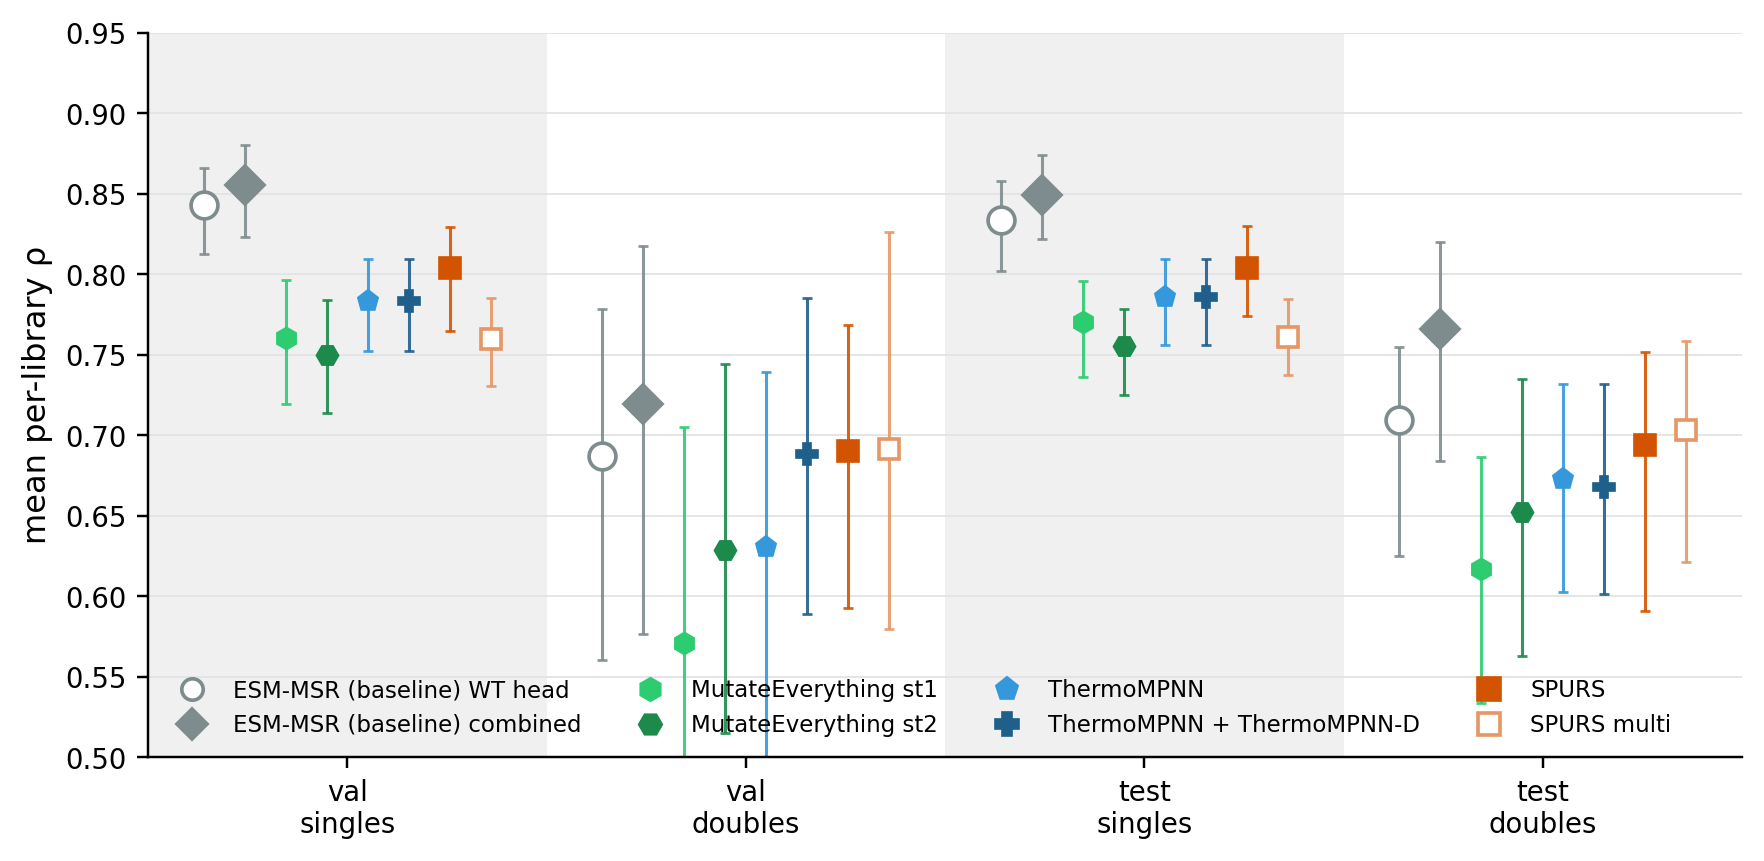

The file beside this chart, header and first rows:
dataset, subset, model, rho, lo, hi, n, n_libraries
tsuboyama_capped_val, singles, msr:comb, 0.8552, 0.8228, 0.8800, 26410, 23
tsuboyama_capped_val, singles, msr:wt, 0.8429, 0.8124, 0.8659, 26410, 23
tsuboyama_capped_val, singles, msrdev:comb, 0.8530, 0.8173, 0.8771, 26410, 23
tsuboyama_capped_val, singles, msrdev:wt, 0.8388, 0.8012, 0.8628, 26410, 23
tsuboyama_capped_val, singles, me1, 0.7602, 0.7192, 0.7963, 26410, 23
tsuboyama_capped_val, singles, me2, 0.7499, 0.7136, 0.7837, 26410, 23
tsuboyama_capped_val, singles, tmpnn, 0.7835, 0.7523, 0.8091, 26410, 23
tsuboyama_capped_val, singles, tmpnnd, 0.7835, 0.7523, 0.8091, 26410, 23
tsuboyama_capped_val, singles, spurs, 0.8037, 0.7645, 0.8296, 26410, 23
tsuboyama_capped_val, singles, spursm, 0.7595, 0.7307, 0.7854, 26410, 23
tsuboyama_capped_val, singles, esm3dg, 0.8041, 0.7646, 0.8395, 26410, 23
tsuboyama_capped_val, singles, rosetta, 0.6702, 0.6426, 0.6952, 26410, 23
tsuboyama_capped_val, singles, ifum_esmfold, 0.7041, 0.6559, 0.7492, 26410, 23
tsuboyama_capped_val, singles, ifum_wt, 0.6555, 0.5975, 0.7086, 26410, 23
tsuboyama_capped_val, singles, esmtherm, 0.6924, 0.6252, 0.7571, 26410, 23
tsuboyama_capped_val, singles, ddgemb, 0.4961, 0.3891, 0.5652, 26410, 23
tsuboyama_capped_val, singles, geoddg, 0.5737, 0.5015, 0.6291, 26410, 23
tsuboyama_capped_val, singles, prosst, 0.5805, 0.5297, 0.6155, 26410, 23
tsuboyama_capped_val, singles, pmpnn, 0.5498, 0.4861, 0.5976, 26410, 23
tsuboyama_capped_val, singles, msrrel@0:comb, 0.5545, 0.4932, 0.5983, 26410, 23
tsuboyama_capped_val, doubles, msr:comb, 0.7197, 0.5763, 0.8175, 8547, 9
tsuboyama_capped_val, doubles, msr:wt, 0.6874, 0.5605, 0.7786, 8547, 9
tsuboyama_capped_val, doubles, msrdev:comb, 0.7268, 0.6136, 0.8169, 8547, 9
tsuboyama_capped_val, doubles, msrdev:wt, 0.6935, 0.5748, 0.7709, 8547, 9
tsuboyama_capped_val, doubles, me1, 0.5709, 0.4330, 0.7051, 8547, 9
tsuboyama_capped_val, doubles, me2, 0.6290, 0.5149, 0.7443, 8547, 9
tsuboyama_capped_val, doubles, tmpnn, 0.6304, 0.4948, 0.7395, 8547, 9
tsuboyama_capped_val, doubles, tmpnnd, 0.6882, 0.5889, 0.7849, 8547, 9
tsuboyama_capped_val, doubles, spurs, 0.6902, 0.5926, 0.7682, 8547, 9
tsuboyama_capped_val, doubles, spursm, 0.6917, 0.5798, 0.8264, 8547, 9
tsuboyama_capped_val, doubles, esm3dg, 0.6898, 0.5016, 0.7993, 8547, 9
tsuboyama_capped_val, doubles, rosetta, 0.5436, 0.4122, 0.6532, 8547, 9
tsuboyama_capped_val, doubles, ifum_esmfold, 0.6826, 0.5621, 0.7577, 8547, 9
tsuboyama_capped_val, doubles, ifum_wt, 0.6800, 0.5356, 0.7695, 8547, 9
tsuboyama_capped_val, doubles, esmtherm, 0.8888, 0.8386, 0.9184, 8547, 9
tsuboyama_capped_val, doubles, ddgemb, 0.3073, 0.1327, 0.4708, 8547, 9
tsuboyama_capped_val, doubles, geoddg, 0.4844, 0.3328, 0.6008, 8547, 9
tsuboyama_capped_val, doubles, prosst, 0.4428, 0.3376, 0.5311, 8547, 9
tsuboyama_capped_val, doubles, pmpnn, 0.3106, 0.1765, 0.3993, 8547, 9
tsuboyama_capped_val, doubles, msrrel@0:comb, 0.3069, 0.1384, 0.4287, 8547, 9
tsuboyama_capped_test, singles, msr:comb, 0.8494, 0.8217, 0.8740, 35421, 33
tsuboyama_capped_test, singles, msr:wt, 0.8339, 0.8019, 0.8580, 35421, 33
tsuboyama_capped_test, singles, msrdev:comb, 0.8493, 0.8215, 0.8744, 35421, 33
tsuboyama_capped_test, singles, msrdev:wt, 0.8326, 0.7995, 0.8606, 35421, 33
tsuboyama_capped_test, singles, me1, 0.7706, 0.7361, 0.7956, 35421, 33
tsuboyama_capped_test, singles, me2, 0.7557, 0.7249, 0.7783, 35421, 33
tsuboyama_capped_test, singles, tmpnn, 0.7859, 0.7561, 0.8094, 35421, 33
tsuboyama_capped_test, singles, tmpnnd, 0.7859, 0.7561, 0.8094, 35421, 33
tsuboyama_capped_test, singles, spurs, 0.8041, 0.7739, 0.8300, 35421, 33
tsuboyama_capped_test, singles, spursm, 0.7611, 0.7376, 0.7844, 35421, 33
tsuboyama_capped_test, singles, esm3dg, 0.8142, 0.7904, 0.8379, 35421, 33
tsuboyama_capped_test, singles, rosetta, 0.6594, 0.6363, 0.6839, 35421, 33
tsuboyama_capped_test, singles, ifum_esmfold, 0.7300, 0.6975, 0.7682, 35421, 33
tsuboyama_capped_test, singles, ifum_wt, 0.6883, 0.6442, 0.7273, 35421, 33
tsuboyama_capped_test, singles, esmtherm, 0.7488, 0.6911, 0.7900, 35421, 33
tsuboyama_capped_test, singles, ddgemb, 0.5024, 0.4475, 0.5518, 35421, 33
tsuboyama_capped_test, singles, geoddg, 0.5915, 0.5424, 0.6361, 35421, 33
tsuboyama_capped_test, singles, prosst, 0.5843, 0.5187, 0.6285, 35421, 33
tsuboyama_capped_test, singles, pmpnn, 0.5423, 0.4691, 0.5851, 35421, 33
tsuboyama_capped_test, singles, msrrel@0:comb, 0.5686, 0.4983, 0.6155, 35421, 33
... 20 more rows
